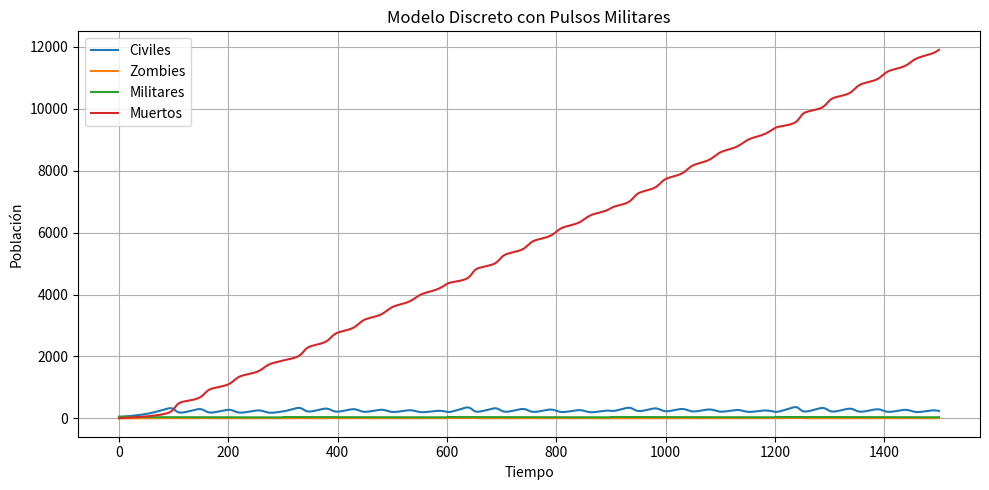
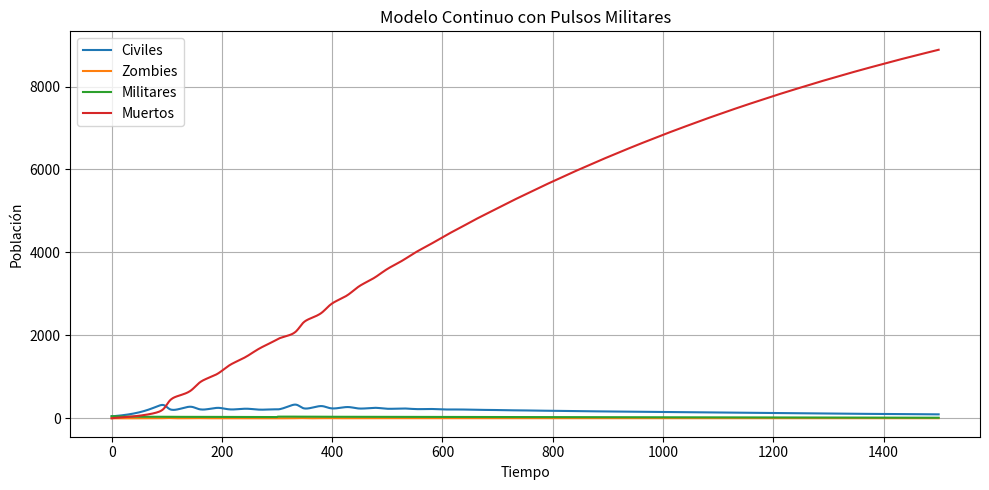

Source code (Python) for these figures, in order:
import numpy as np
from scipy.integrate import solve_ivp
import matplotlib.pyplot as plt

# Parámetros fijos (condiciones de coexistencia)
alpha = 0.033
beta = 0.009
beta_CZ = 0.009
epsilon_CZ = 0.006
beta_MZ = 0.0009
gamma_MZ = 0.022
E = 0.0015
rho = 0.009
params = [alpha, beta, beta_CZ, epsilon_CZ, beta_MZ, gamma_MZ, E, rho]

# Condiciones iniciales
C0, Z0, M0, D0 = 48, 2, 50, 0
init_discrete = np.array([C0, Z0, M0, D0])
init_continuous = [C0, Z0, M0, D0]

# Tiempo
t_max = 1500
t = np.arange(0, t_max + 1)

# ---------- Pulsos exógenos ----------
def military_pulse(t, magnitude=10, interval=300):
    """Simula una entrada tipo delta de Dirac como pulso discreto periódico."""
    return magnitude if t % interval == 0 and t > 0 else 0

# ---------- Modelo discreto ----------
def simulate_discrete(params):
    alpha, beta, beta_CZ, epsilon_CZ, beta_MZ, gamma_MZ, E, rho = params
    C, Z, M, D = init_discrete.copy()
    result = [[C, Z, M, D]]
    for step in range(1, t_max + 1):
        pulse = military_pulse(step)
        Ct1 = C + (alpha - beta - E) * C - beta_CZ * C * Z
        Zt1 = Z + (beta_CZ - epsilon_CZ) * C * Z + rho * beta * (C + M) + (beta_MZ - gamma_MZ) * Z * M
        Mt1 = M + E * C - beta * M - beta_MZ * Z * M + pulse  # <- entrada exógena
        Dt1 = D + (1 - rho) * beta * (C + M) + epsilon_CZ * C * Z + gamma_MZ * Z * M
        if any(x < 0 for x in [Ct1, Zt1, Mt1, Dt1]):
            print("Invalid set of parameters: negative population in discrete model.")
            return None
        C, Z, M, D = Ct1, Zt1, Mt1, Dt1
        result.append([C, Z, M, D])
    return np.array(result)

# ---------- Modelo continuo ----------
def continuous_model(t, y, params):
    C, Z, M, D = y
    alpha, beta, beta_CZ, epsilon_CZ, beta_MZ, gamma_MZ, E, rho = params
    pulse = military_pulse(int(t))  # Discreto dentro del continuo
    dC = (alpha - beta - E) * C - beta_CZ * C * Z
    dZ = (beta_CZ - epsilon_CZ) * C * Z + rho * beta * (C + M) + (beta_MZ - gamma_MZ) * Z * M
    dM = E * C - beta * M - beta_MZ * Z * M + pulse
    dD = (1 - rho) * beta * (C + M) + epsilon_CZ * C * Z + gamma_MZ * Z * M
    return [dC, dZ, dM, dD]

# ---------- Ejecutar modelo discreto ----------
res_discrete = simulate_discrete(params)
if res_discrete is None:
    exit()

# ---------- Ejecutar modelo continuo ----------
sol_continuous = solve_ivp(
    fun=lambda t, y: continuous_model(t, y, params),
    t_span=(0, t_max),
    y0=init_continuous,
    t_eval=t
)

if np.any(sol_continuous.y < 0):
    print("Invalid set of parameters: negative population in continuous model.")
    exit()

# ---------- Imprimir resultados ----------
labels = ["Civiles", "Zombies", "Militares", "Muertos"]
print("Resultados finales del modelo discreto:")
for i, label in enumerate(labels):
    print(f"{label}: {res_discrete[-1, i]:.2f}")

print("\nResultados finales del modelo continuo:")
for i, label in enumerate(labels):
    print(f"{label}: {sol_continuous.y[i, -1]:.2f}")

# ---------- Graficar modelo discreto ----------
plt.figure(figsize=(10, 5))
for i, label in enumerate(labels):
    plt.plot(t, res_discrete[:, i], label=label)
plt.title("Modelo Discreto con Pulsos Militares")
plt.xlabel("Tiempo")
plt.ylabel("Población")
plt.legend()
plt.grid(True)
plt.tight_layout()
plt.show()

# ---------- Graficar modelo continuo ----------
plt.figure(figsize=(10, 5))
for i, label in enumerate(labels):
    plt.plot(t, sol_continuous.y[i], label=label)
plt.title("Modelo Continuo con Pulsos Militares")
plt.xlabel("Tiempo")
plt.ylabel("Población")
plt.legend()
plt.grid(True)
plt.tight_layout()
plt.show()
